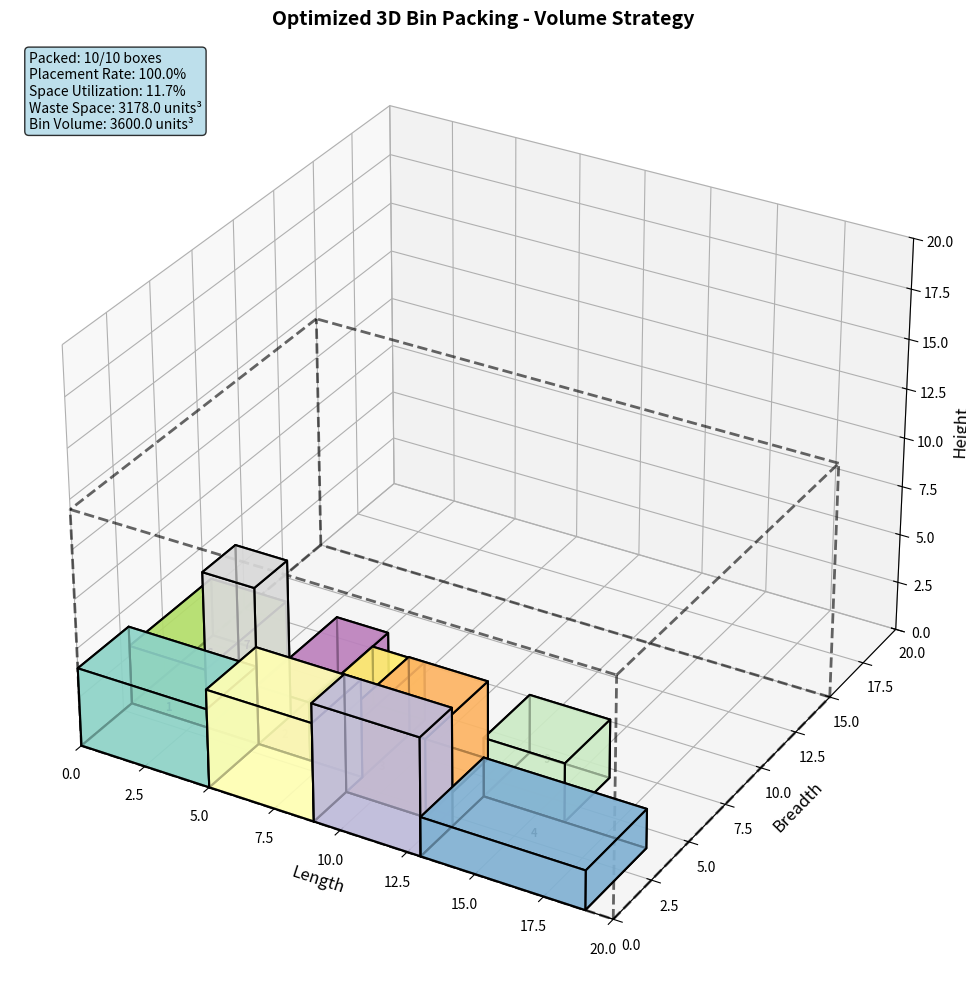

Here is the Python script that generated this plot:
import numpy as np
import matplotlib.pyplot as plt
from mpl_toolkits.mplot3d import Axes3D
from mpl_toolkits.mplot3d.art3d import Poly3DCollection
import itertools
from dataclasses import dataclass
from typing import List, Tuple, Optional
import random

@dataclass
class Box:
    """Represents a 3D box with dimensions and position"""
    length: float
    breadth: float
    height: float
    x: float = 0
    y: float = 0
    z: float = 0
    rotation: Tuple[int, int, int] = (0, 1, 2)  # Default: no rotation
    id: int = 0
    
    def get_rotated_dimensions(self) -> Tuple[float, float, float]:
        """Get dimensions after rotation"""
        dims = [self.length, self.breadth, self.height]
        return (dims[self.rotation[0]], dims[self.rotation[1]], dims[self.rotation[2]])
    
    def volume(self) -> float:
        return self.length * self.breadth * self.height
    
    def get_corners(self) -> List[Tuple[float, float, float]]:
        """Get all 8 corners of the box after rotation and positioning"""
        l, b, h = self.get_rotated_dimensions()
        return [
            (self.x, self.y, self.z),
            (self.x + l, self.y, self.z),
            (self.x + l, self.y + b, self.z),
            (self.x, self.y + b, self.z),
            (self.x, self.y, self.z + h),
            (self.x + l, self.y, self.z + h),
            (self.x + l, self.y + b, self.z + h),
            (self.x, self.y + b, self.z + h)
        ]

class ConstraintChecker:
    """Handles all constraint checking for 3D bin packing"""
    
    def __init__(self, bin_length: float, bin_breadth: float, bin_height: float):
        self.bin_length = bin_length
        self.bin_breadth = bin_breadth
        self.bin_height = bin_height
    
    def check_bin_boundary_constraint(self, box: Box, x: float, y: float, z: float, 
                                    rotation: Tuple[int, int, int]) -> bool:
        """Check if box fits within bin boundaries"""
        dims = [box.length, box.breadth, box.height]
        rotated_dims = (dims[rotation[0]], dims[rotation[1]], dims[rotation[2]])
        
        # Check X boundary
        if x + rotated_dims[0] > self.bin_length:
            return False
        
        # Check Y boundary
        if y + rotated_dims[1] > self.bin_breadth:
            return False
        
        # Check Z boundary
        if z + rotated_dims[2] > self.bin_height:
            return False
        
        return True
    
    def check_position_constraint(self, x: float, y: float, z: float) -> bool:
        """Check if position coordinates are valid (non-negative)"""
        return x >= 0 and y >= 0 and z >= 0
    
    def check_collision_constraint(self, box: Box, x: float, y: float, z: float,
                                 rotation: Tuple[int, int, int], placed_boxes: List[Box]) -> bool:
        """Check if box collides with any already placed boxes"""
        dims = [box.length, box.breadth, box.height]
        rotated_dims = (dims[rotation[0]], dims[rotation[1]], dims[rotation[2]])
        
        for placed_box in placed_boxes:
            if self._boxes_overlap(x, y, z, rotated_dims, placed_box):
                return False
        
        return True
    
    def _boxes_overlap(self, x1: float, y1: float, z1: float, 
                       dims1: Tuple[float, float, float], box2: Box) -> bool:
        """Check if two boxes overlap in 3D space"""
        dims2 = box2.get_rotated_dimensions()
        x2, y2, z2 = box2.x, box2.y, box2.z
        
        # Check overlap in X dimension
        if x1 >= x2 + dims2[0] or x2 >= x1 + dims1[0]:
            return False
        
        # Check overlap in Y dimension
        if y1 >= y2 + dims2[1] or y2 >= y1 + dims1[1]:
            return False
        
        # Check overlap in Z dimension
        if z1 >= z2 + dims2[2] or z2 >= z1 + dims1[2]:
            return False
        
        return True
    
    def check_stability_constraint(self, box: Box, x: float, y: float, z: float,
                                 rotation: Tuple[int, int, int], placed_boxes: List[Box]) -> bool:
        """Check if box has adequate support (not floating in air)"""
        # If box is on the ground (z=0), it's stable
        if z == 0:
            return True
        
        dims = [box.length, box.breadth, box.height]
        rotated_dims = (dims[rotation[0]], dims[rotation[1]], dims[rotation[2]])
        
        # Check if there's adequate support below
        support_area = 0
        box_base_area = rotated_dims[0] * rotated_dims[1]
        
        for placed_box in placed_boxes:
            support_area += self._calculate_support_area(x, y, z, rotated_dims, placed_box)
        
        # Require at least 50% support
        return support_area >= (box_base_area * 0.5)
    
    def _calculate_support_area(self, x: float, y: float, z: float,
                               dims: Tuple[float, float, float], support_box: Box) -> float:
        """Calculate the area of support provided by a box below"""
        support_dims = support_box.get_rotated_dimensions()
        sx, sy, sz = support_box.x, support_box.y, support_box.z
        
        # Check if support box is directly below (within tolerance)
        if abs(sz + support_dims[2] - z) > 0.01:
            return 0
        
        # Calculate overlapping area in XY plane
        overlap_x_start = max(x, sx)
        overlap_x_end = min(x + dims[0], sx + support_dims[0])
        overlap_y_start = max(y, sy)
        overlap_y_end = min(y + dims[1], sy + support_dims[1])
        
        if overlap_x_start < overlap_x_end and overlap_y_start < overlap_y_end:
            return (overlap_x_end - overlap_x_start) * (overlap_y_end - overlap_y_start)
        
        return 0
    
    def check_orientation_constraint(self, box: Box, rotation: Tuple[int, int, int]) -> bool:
        """Check if the rotation is valid (optional custom constraints)"""
        # Example: Restrict certain boxes to specific orientations
        # This can be customized based on requirements
        
        # All rotations are allowed by default
        return True
    
    def check_weight_constraint(self, box: Box, placed_boxes: List[Box]) -> bool:
        """Check weight distribution constraints (if applicable)"""
        # This is a placeholder for weight-based constraints
        # Can be implemented based on specific requirements
        return True

class RotationManager:
    """Handles rotation operations and optimization"""
    
    @staticmethod
    def get_all_rotations() -> List[Tuple[int, int, int]]:
        """Generate all possible rotations for a box"""
        return list(itertools.permutations([0, 1, 2]))
    
    @staticmethod
    def get_optimal_rotations(box: Box, target_space: Tuple[float, float, float]) -> List[Tuple[int, int, int]]:
        """Get rotations sorted by how well they fit in target space"""
        rotations = RotationManager.get_all_rotations()
        dims = [box.length, box.breadth, box.height]
        
        # Score each rotation based on fit
        scored_rotations = []
        for rotation in rotations:
            rotated_dims = (dims[rotation[0]], dims[rotation[1]], dims[rotation[2]])
            
            # Calculate fit score (lower is better)
            score = 0
            if rotated_dims[0] <= target_space[0]:
                score += (target_space[0] - rotated_dims[0])
            else:
                score += 1000  # Penalty for not fitting
            
            if rotated_dims[1] <= target_space[1]:
                score += (target_space[1] - rotated_dims[1])
            else:
                score += 1000
            
            if rotated_dims[2] <= target_space[2]:
                score += (target_space[2] - rotated_dims[2])
            else:
                score += 1000
            
            scored_rotations.append((rotation, score))
        
        # Sort by score (best fit first)
        scored_rotations.sort(key=lambda x: x[1])
        return [rotation for rotation, score in scored_rotations]

class PositionFinder:
    """Finds optimal positions for boxes"""
    
    def __init__(self, constraint_checker: ConstraintChecker):
        self.constraint_checker = constraint_checker
    
    def generate_candidate_positions(self, placed_boxes: List[Box]) -> List[Tuple[float, float, float]]:
        """Generate candidate positions for placing new boxes"""
        positions = [(0, 0, 0)]  # Origin
        
        # Add positions based on existing boxes
        for box in placed_boxes:
            dims = box.get_rotated_dimensions()
            
            # Positions adjacent to existing boxes
            positions.extend([
                (box.x + dims[0], box.y, box.z),  # Right
                (box.x, box.y + dims[1], box.z),  # Back
                (box.x, box.y, box.z + dims[2]),  # Top
                (box.x + dims[0], box.y + dims[1], box.z),  # Right-back
                (box.x + dims[0], box.y, box.z + dims[2]),  # Right-top
                (box.x, box.y + dims[1], box.z + dims[2]),  # Back-top
                (box.x + dims[0], box.y + dims[1], box.z + dims[2])  # Right-back-top
            ])
        
        # Remove duplicates and sort
        unique_positions = list(set(positions))
        
        # Sort by z (height), then y, then x for bottom-left-front filling
        unique_positions.sort(key=lambda pos: (pos[2], pos[1], pos[0]))
        
        return unique_positions
    
    def find_best_position(self, box: Box, placed_boxes: List[Box]) -> Optional[Tuple[float, float, float, Tuple[int, int, int]]]:
        """Find the best position and rotation for a box"""
        candidate_positions = self.generate_candidate_positions(placed_boxes)
        
        for position in candidate_positions:
            x, y, z = position
            
            # Try rotations in order of preference
            available_space = (
                self.constraint_checker.bin_length - x,
                self.constraint_checker.bin_breadth - y,
                self.constraint_checker.bin_height - z
            )
            
            optimal_rotations = RotationManager.get_optimal_rotations(box, available_space)
            
            for rotation in optimal_rotations:
                if self.can_place_box_at_position(box, x, y, z, rotation, placed_boxes):
                    return (x, y, z, rotation)
        
        return None
    
    def can_place_box_at_position(self, box: Box, x: float, y: float, z: float,
                                rotation: Tuple[int, int, int], placed_boxes: List[Box]) -> bool:
        """Check if box can be placed at specific position with all constraints"""
        # Check position constraint
        if not self.constraint_checker.check_position_constraint(x, y, z):
            return False
        
        # Check bin boundary constraint
        if not self.constraint_checker.check_bin_boundary_constraint(box, x, y, z, rotation):
            return False
        
        # Check collision constraint
        if not self.constraint_checker.check_collision_constraint(box, x, y, z, rotation, placed_boxes):
            return False
        
        # Check stability constraint
        if not self.constraint_checker.check_stability_constraint(box, x, y, z, rotation, placed_boxes):
            return False
        
        # Check orientation constraint
        if not self.constraint_checker.check_orientation_constraint(box, rotation):
            return False
        
        # Check weight constraint
        if not self.constraint_checker.check_weight_constraint(box, placed_boxes):
            return False
        
        return True

class SortingStrategy:
    """Handles different sorting strategies for boxes"""
    
    @staticmethod
    def sort_by_volume_descending(boxes: List[Box]) -> List[Box]:
        """Sort boxes by volume in descending order"""
        return sorted(boxes, key=lambda b: b.volume(), reverse=True)
    
    @staticmethod
    def sort_by_largest_dimension_descending(boxes: List[Box]) -> List[Box]:
        """Sort boxes by largest dimension in descending order"""
        return sorted(boxes, key=lambda b: max(b.length, b.breadth, b.height), reverse=True)
    
    @staticmethod
    def sort_by_height_descending(boxes: List[Box]) -> List[Box]:
        """Sort boxes by height in descending order"""
        return sorted(boxes, key=lambda b: b.height, reverse=True)
    
    @staticmethod
    def sort_by_aspect_ratio(boxes: List[Box]) -> List[Box]:
        """Sort boxes by aspect ratio (for better packing)"""
        def aspect_ratio_score(box):
            dims = sorted([box.length, box.breadth, box.height], reverse=True)
            return dims[0] / (dims[1] * dims[2])
        
        return sorted(boxes, key=aspect_ratio_score, reverse=True)

class WasteSpaceCalculator:
    """Calculates waste space and optimization metrics"""
    
    def __init__(self, bin_volume: float):
        self.bin_volume = bin_volume
    
    def calculate_utilization(self, placed_boxes: List[Box]) -> float:
        """Calculate space utilization percentage"""
        placed_volume = sum(box.volume() for box in placed_boxes)
        return (placed_volume / self.bin_volume) * 100
    
    def calculate_waste_space(self, placed_boxes: List[Box]) -> float:
        """Calculate waste space in cubic units"""
        placed_volume = sum(box.volume() for box in placed_boxes)
        return self.bin_volume - placed_volume
    
    def calculate_packing_efficiency(self, placed_boxes: List[Box], total_boxes: int) -> dict:
        """Calculate comprehensive packing efficiency metrics"""
        placed_volume = sum(box.volume() for box in placed_boxes)
        utilization = (placed_volume / self.bin_volume) * 100
        waste_space = self.bin_volume - placed_volume
        
        return {
            'placed_boxes': len(placed_boxes),
            'total_boxes': total_boxes,
            'placement_rate': (len(placed_boxes) / total_boxes) * 100,
            'space_utilization': utilization,
            'waste_space': waste_space,
            'placed_volume': placed_volume,
            'bin_volume': self.bin_volume
        }

class BinPacker3D:
    """Main 3D Bin Packing optimizer with modular constraints"""
    
    def __init__(self, bin_length: float, bin_breadth: float, bin_height: float):
        self.bin_length = bin_length
        self.bin_breadth = bin_breadth
        self.bin_height = bin_height
        self.bin_volume = bin_length * bin_breadth * bin_height
        
        # Initialize components
        self.constraint_checker = ConstraintChecker(bin_length, bin_breadth, bin_height)
        self.position_finder = PositionFinder(self.constraint_checker)
        self.waste_calculator = WasteSpaceCalculator(self.bin_volume)
        
        # Results
        self.placed_boxes: List[Box] = []
        self.unplaced_boxes: List[Box] = []
    
    def pack_boxes(self, boxes: List[Box], sorting_strategy: str = "volume") -> dict:
        """Pack boxes using specified sorting strategy"""
        # Apply sorting strategy
        if sorting_strategy == "volume":
            boxes_to_pack = SortingStrategy.sort_by_volume_descending(boxes)
        elif sorting_strategy == "largest_dimension":
            boxes_to_pack = SortingStrategy.sort_by_largest_dimension_descending(boxes)
        elif sorting_strategy == "height":
            boxes_to_pack = SortingStrategy.sort_by_height_descending(boxes)
        elif sorting_strategy == "aspect_ratio":
            boxes_to_pack = SortingStrategy.sort_by_aspect_ratio(boxes)
        else:
            boxes_to_pack = boxes
        
        # Add IDs to boxes for tracking
        for i, box in enumerate(boxes_to_pack):
            box.id = i + 1
        
        self.placed_boxes = []
        self.unplaced_boxes = []
        
        # Pack each box
        for box in boxes_to_pack:
            position_result = self.position_finder.find_best_position(box, self.placed_boxes)
            
            if position_result:
                x, y, z, rotation = position_result
                # Create placed box with position and rotation
                placed_box = Box(
                    length=box.length,
                    breadth=box.breadth,
                    height=box.height,
                    x=x, y=y, z=z,
                    rotation=rotation,
                    id=box.id
                )
                self.placed_boxes.append(placed_box)
            else:
                self.unplaced_boxes.append(box)
        
        # Calculate efficiency metrics
        return self.waste_calculator.calculate_packing_efficiency(
            self.placed_boxes, len(boxes)
        )
    
    def visualize_packing(self, title: str = "3D Bin Packing with Modular Constraints"):
        """Create 3D visualization of the packed boxes"""
        fig = plt.figure(figsize=(14, 10))
        ax = fig.add_subplot(111, projection='3d')
        
        # Draw bin boundaries
        self._draw_bin_wireframe(ax)
        
        # Generate colors for boxes
        colors = plt.cm.Set3(np.linspace(0, 1, len(self.placed_boxes)))
        
        # Draw each placed box
        for i, box in enumerate(self.placed_boxes):
            self._draw_box(ax, box, colors[i])
        
        # Set labels and title
        ax.set_xlabel('Length', fontsize=12)
        ax.set_ylabel('Breadth', fontsize=12)
        ax.set_zlabel('Height', fontsize=12)
        ax.set_title(title, fontsize=14, fontweight='bold')
        
        # Set equal aspect ratio
        max_dim = max(self.bin_length, self.bin_breadth, self.bin_height)
        ax.set_xlim(0, max_dim)
        ax.set_ylim(0, max_dim)
        ax.set_zlim(0, max_dim)
        
        # Add comprehensive legend
        efficiency = self.waste_calculator.calculate_packing_efficiency(
            self.placed_boxes, len(self.placed_boxes) + len(self.unplaced_boxes)
        )
        
        info_text = f"Packed: {efficiency['placed_boxes']}/{efficiency['total_boxes']} boxes\n"
        info_text += f"Placement Rate: {efficiency['placement_rate']:.1f}%\n"
        info_text += f"Space Utilization: {efficiency['space_utilization']:.1f}%\n"
        info_text += f"Waste Space: {efficiency['waste_space']:.1f} units³\n"
        info_text += f"Bin Volume: {efficiency['bin_volume']:.1f} units³"
        
        ax.text2D(0.02, 0.98, info_text, transform=ax.transAxes, 
                 verticalalignment='top', fontsize=10,
                 bbox=dict(boxstyle='round', facecolor='lightblue', alpha=0.8))
        
        plt.tight_layout()
        plt.show()
        
        return fig
    
    def _draw_bin_wireframe(self, ax):
        """Draw wireframe of the bin"""
        corners = np.array([
            [0, 0, 0], [self.bin_length, 0, 0], [self.bin_length, self.bin_breadth, 0], [0, self.bin_breadth, 0],
            [0, 0, self.bin_height], [self.bin_length, 0, self.bin_height], 
            [self.bin_length, self.bin_breadth, self.bin_height], [0, self.bin_breadth, self.bin_height]
        ])
        
        edges = [
            [0, 1], [1, 2], [2, 3], [3, 0],  # bottom
            [4, 5], [5, 6], [6, 7], [7, 4],  # top
            [0, 4], [1, 5], [2, 6], [3, 7]   # vertical
        ]
        
        for edge in edges:
            start, end = edge
            ax.plot3D(*zip(corners[start], corners[end]), 'k--', alpha=0.6, linewidth=2)
    
    def _draw_box(self, ax, box: Box, color):
        """Draw a 3D box with labels"""
        rotated_dims = box.get_rotated_dimensions()
        l, b, h = rotated_dims
        x, y, z = box.x, box.y, box.z
        
        vertices = np.array([
            [x, y, z], [x+l, y, z], [x+l, y+b, z], [x, y+b, z],
            [x, y, z+h], [x+l, y, z+h], [x+l, y+b, z+h], [x, y+b, z+h]
        ])
        
        faces = [
            [vertices[0], vertices[1], vertices[2], vertices[3]],  # bottom
            [vertices[4], vertices[5], vertices[6], vertices[7]],  # top
            [vertices[0], vertices[1], vertices[5], vertices[4]],  # front
            [vertices[2], vertices[3], vertices[7], vertices[6]],  # back
            [vertices[1], vertices[2], vertices[6], vertices[5]],  # right
            [vertices[4], vertices[7], vertices[3], vertices[0]]   # left
        ]
        
        poly3d = [[face for face in faces]]
        ax.add_collection3d(Poly3DCollection(poly3d[0], facecolors=color, linewidths=1.5, 
                                           edgecolors='black', alpha=0.7))
        
        # Add box ID label
        center_x, center_y, center_z = x + l/2, y + b/2, z + h/2
        ax.text(center_x, center_y, center_z, f'{box.id}', 
               fontsize=8, ha='center', va='center', weight='bold')

def main():
    """Main function demonstrating modular 3D bin packing with different constraints"""
    # Define bin dimensions
    bin_length, bin_breadth, bin_height = 20, 15, 12
    
    # Create 10 objects with various dimensions
    objects = [
        Box(5, 3, 4),   # Box 1
        Box(3, 3, 3),   # Box 2
        Box(4, 2, 6),   # Box 3
        Box(2, 4, 3),   # Box 4
        Box(6, 4, 2),   # Box 5
        Box(3, 5, 3),   # Box 6
        Box(4, 3, 5),   # Box 7
        Box(2, 2, 8),   # Box 8
        Box(5, 2, 3),   # Box 9
        Box(3, 4, 4),   # Box 10
    ]
    
    print("=== Modular 3D Bin Packing Optimization ===")
    print(f"Bin Dimensions: {bin_length} x {bin_breadth} x {bin_height}")
    print(f"Bin Volume: {bin_length * bin_breadth * bin_height}")
    print(f"Number of objects: {len(objects)}")
    
    print("\nObject Details:")
    total_object_volume = 0
    for i, obj in enumerate(objects, 1):
        print(f"Box {i}: {obj.length} x {obj.breadth} x {obj.height} (Volume: {obj.volume()})")
        total_object_volume += obj.volume()
    
    print(f"\nTotal object volume: {total_object_volume}")
    print(f"Theoretical max utilization: {(total_object_volume / (bin_length * bin_breadth * bin_height)) * 100:.1f}%")
    
    # Test different sorting strategies
    strategies = ["volume", "largest_dimension", "height", "aspect_ratio"]
    best_result = None
    best_strategy = None
    best_utilization = 0
    
    print("\n=== Testing Different Sorting Strategies ===")
    
    for strategy in strategies:
        packer = BinPacker3D(bin_length, bin_breadth, bin_height)
        result = packer.pack_boxes(objects.copy(), strategy)
        
        print(f"\nStrategy: {strategy.replace('_', ' ').title()}")
        print(f"  Placed: {result['placed_boxes']}/{result['total_boxes']} boxes")
        print(f"  Placement Rate: {result['placement_rate']:.1f}%")
        print(f"  Space Utilization: {result['space_utilization']:.1f}%")
        print(f"  Waste Space: {result['waste_space']:.1f} units³")
        
        if result['space_utilization'] > best_utilization:
            best_utilization = result['space_utilization']
            best_strategy = strategy
            best_result = result
            best_packer = packer
    
    print(f"\n=== Best Strategy: {best_strategy.replace('_', ' ').title()} ===")
    print(f"Space Utilization: {best_result['space_utilization']:.1f}%")
    print(f"Waste Space: {best_result['waste_space']:.1f} units³")
    
    if best_packer.unplaced_boxes:
        print(f"\nUnplaced boxes ({len(best_packer.unplaced_boxes)}):")
        for box in best_packer.unplaced_boxes:
            print(f"  Box {box.id}: {box.length} x {box.breadth} x {box.height}")
    
    print("\n=== Placed Box Details (Best Strategy) ===")
    for box in best_packer.placed_boxes:
        rotated_dims = box.get_rotated_dimensions()
        original_dims = (box.length, box.breadth, box.height)
        print(f"Box {box.id}: Position ({box.x:.1f}, {box.y:.1f}, {box.z:.1f})")
        print(f"  Original: {original_dims[0]} x {original_dims[1]} x {original_dims[2]}")
        print(f"  Rotated:  {rotated_dims[0]:.1f} x {rotated_dims[1]:.1f} x {rotated_dims[2]:.1f}")
        print(f"  Rotation: {box.rotation}")
    
    # Create visualization
    print(f"\nGenerating 3D visualization for best strategy: {best_strategy}...")
    best_packer.visualize_packing(f"Optimized 3D Bin Packing - {best_strategy.replace('_', ' ').title()} Strategy")
    
    return best_packer

if __name__ == "__main__":
    packer = main()
